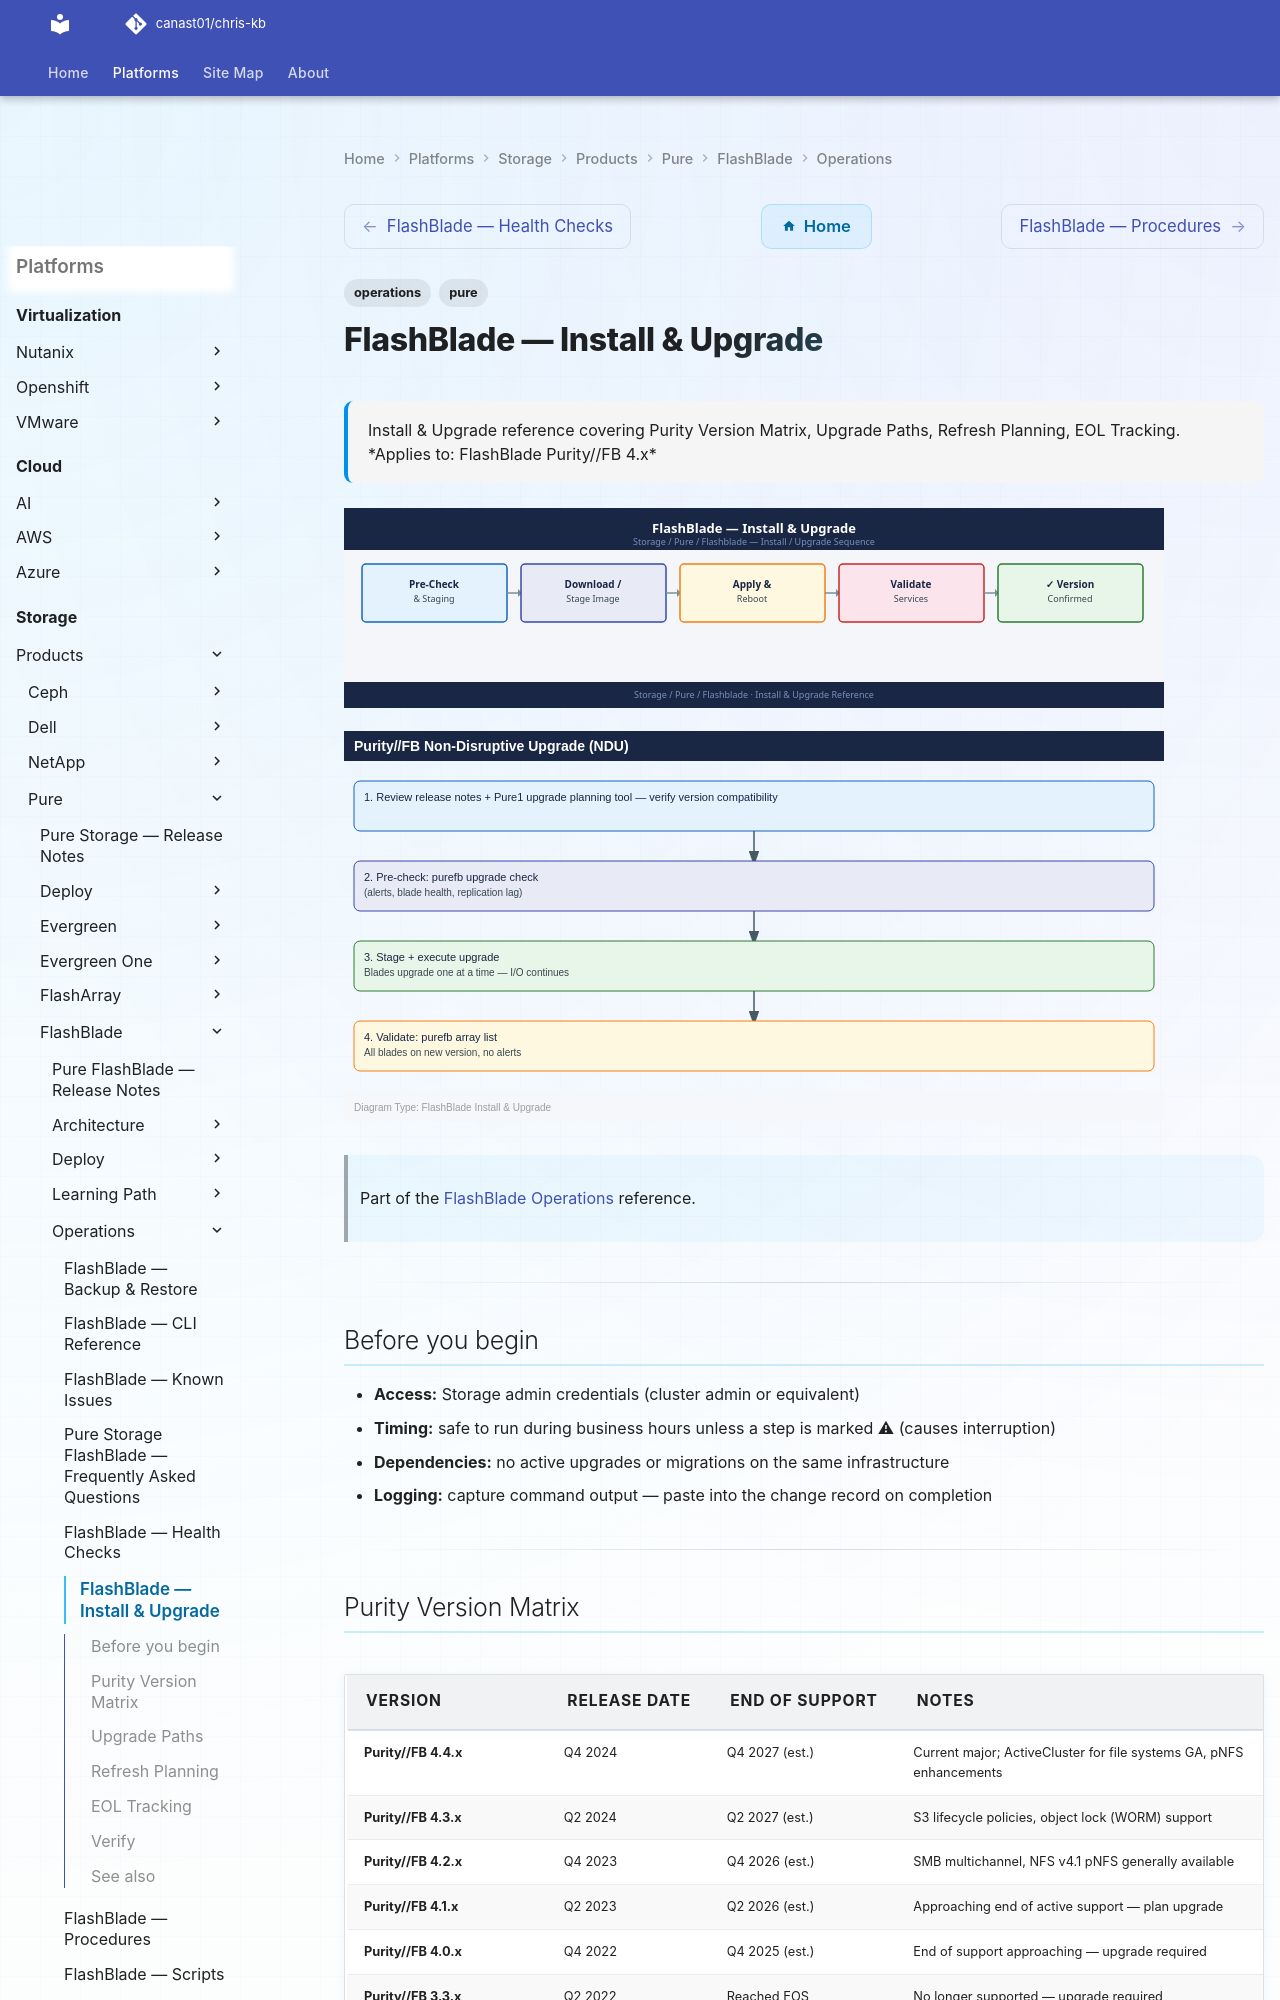

repository: canast01/chris-kb · page: storage/products/pure/flashblade/operations/install-upgrade/index.html · generator: mkdocs

---
tags:
  - operations
  - pure
description: "Install & Upgrade reference covering Purity Version Matrix, Upgrade Paths, Refresh Planning, EOL Tracking."
---
# FlashBlade — Install & Upgrade

<div class="kb-summary">
Install & Upgrade reference covering Purity Version Matrix, Upgrade Paths, Refresh Planning, EOL Tracking.

*Applies to: FlashBlade Purity//FB 4.x*
</div>
![FlashBlade — Install & Upgrade](../../../../../assets/storage-pure-flashblade-operations-install-upgrade.svg)

![FlashBlade — Install & Upgrade — Diagram](../../../../../assets/storage-pure-flashblade-operations-install-upgrade-diagram.svg)

> Part of the [FlashBlade Operations](index.md) reference.

---

## Before you begin

- **Access:** Storage admin credentials (cluster admin or equivalent)
- **Timing:** safe to run during business hours unless a step is marked ⚠ (causes interruption)
- **Dependencies:** no active upgrades or migrations on the same infrastructure
- **Logging:** capture command output — paste into the change record on completion

---

## Purity Version Matrix

| Version | Release Date | End of Support | Notes |
|---|---|---|---|
| Purity//FB 4.4.x | Q4 2024 | Q4 2027 (est.) | Current major; ActiveCluster for file systems GA, pNFS enhancements |
| Purity//FB 4.3.x | Q2 2024 | Q2 2027 (est.) | S3 lifecycle policies, object lock (WORM) support |
| Purity//FB 4.2.x | Q4 2023 | Q4 2026 (est.) | SMB multichannel, NFS v4.1 pNFS generally available |
| Purity//FB 4.1.x | Q2 2023 | Q2 2026 (est.) | Approaching end of active support — plan upgrade |
| Purity//FB 4.0.x | Q4 2022 | Q4 2025 (est.) | End of support approaching — upgrade required |
| Purity//FB 3.3.x | Q2 2022 | Reached EOS | No longer supported — upgrade required |
| Purity//FB 3.2.x and earlier | Various | Reached EOS | No longer supported — upgrade required |

> Verify current EOS dates at [Pure Support Portal](https://support.purestorage.com). Pure updates EOS dates per release cycle.
